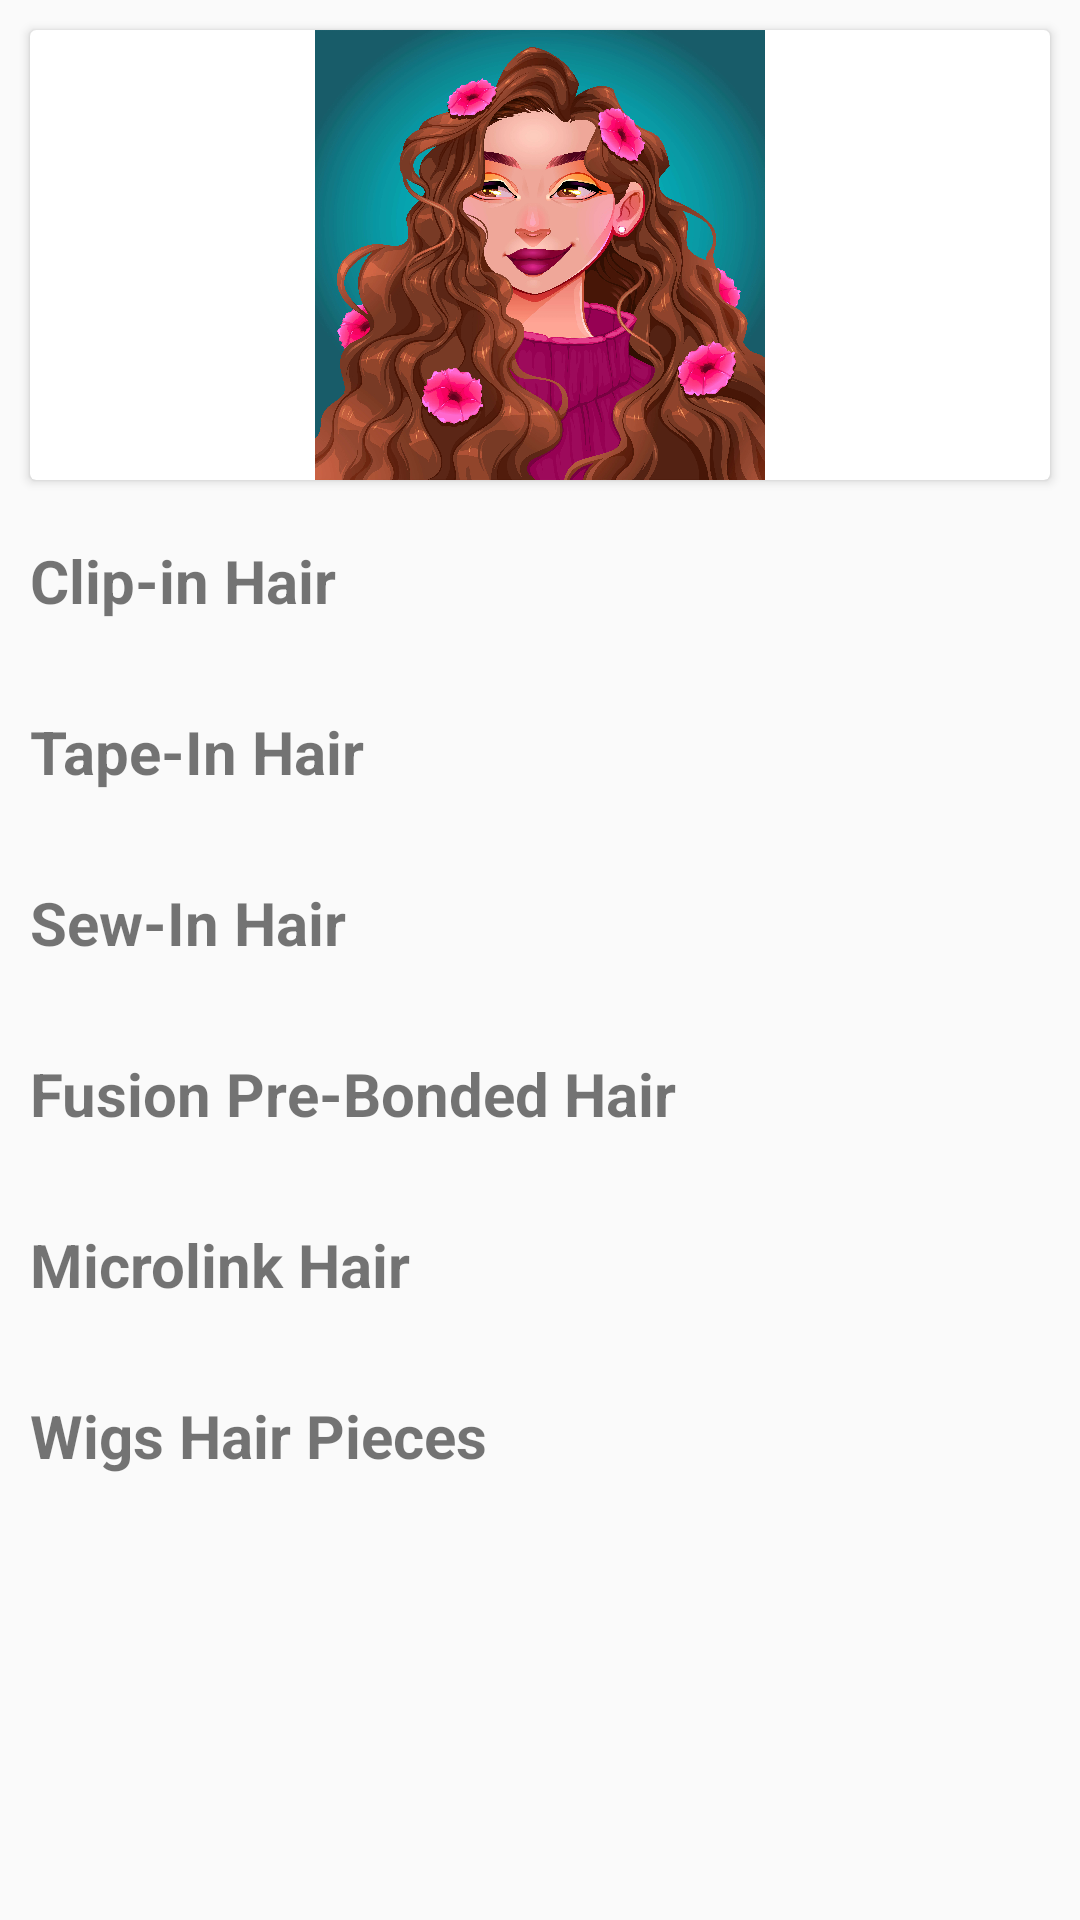

Android layout source for this screen:
<!-- AndroidManifest.xml: application theme AppTheme -->
<!-- res/layout/layout_user_dash_board.xml -->
<?xml version="1.0" encoding="utf-8"?>
<LinearLayout xmlns:android="http://schemas.android.com/apk/res/android"
    android:layout_width="match_parent"
    android:layout_height="match_parent"
    xmlns:tools="http://schemas.android.com/tools"
    android:orientation="vertical">

    <ScrollView
        android:layout_width="match_parent"
        android:layout_height="match_parent">

        <LinearLayout
            android:layout_width="match_parent"
            android:layout_height="wrap_content"
            android:orientation="vertical">

            <androidx.cardview.widget.CardView
                android:layout_width="match_parent"
                android:layout_height="150dp"
                android:layout_margin="10dp"
                android:background="@drawable/canvas" >
                <ImageView
                    android:layout_width="match_parent"
                    android:layout_height="match_parent"
                    android:src="@drawable/canvas"/>
            </androidx.cardview.widget.CardView>

            <LinearLayout
                android:layout_width="match_parent"
                android:layout_height="wrap_content"
                android:layout_margin="10dp"
                android:orientation="vertical">

                <TextView
                    android:layout_width="wrap_content"
                    android:layout_height="wrap_content"
                    android:text="Clip-in Hair"
                    android:textSize="20sp"
                    android:textStyle="bold" />

                <androidx.recyclerview.widget.RecyclerView
                    android:id="@+id/clip_in_recyclerview"
                    android:layout_width="match_parent"
                    android:layout_height="wrap_content"
                    android:layout_marginTop="10dp" />

            </LinearLayout>

            <LinearLayout
                android:layout_width="match_parent"
                android:layout_height="wrap_content"
                android:layout_margin="10dp"
                android:orientation="vertical">

                <TextView
                    android:layout_width="wrap_content"
                    android:layout_height="wrap_content"
                    android:text="Tape-In Hair"
                    android:textSize="20sp"
                    android:textStyle="bold" />

                <androidx.recyclerview.widget.RecyclerView
                    tools:listitem="@layout/item_user_product"
                    android:id="@+id/tape_in_recyclerview"
                    android:layout_width="match_parent"
                    android:layout_height="wrap_content"
                    android:layout_marginTop="10dp" />

            </LinearLayout>

            <LinearLayout
                android:layout_width="match_parent"
                android:layout_height="wrap_content"
                android:layout_margin="10dp"
                android:orientation="vertical">

                <TextView
                    android:layout_width="wrap_content"
                    android:layout_height="wrap_content"
                    android:text="Sew-In Hair"
                    android:textSize="20sp"
                    android:textStyle="bold" />

                <androidx.recyclerview.widget.RecyclerView
                    tools:listitem="@layout/item_user_product"
                    android:id="@+id/sew_in_recyclerview"
                    android:layout_width="match_parent"
                    android:layout_height="wrap_content"
                    android:layout_marginTop="10dp" />

            </LinearLayout>

            <LinearLayout
                android:layout_width="match_parent"
                android:layout_height="wrap_content"
                android:layout_margin="10dp"
                android:orientation="vertical">

                <TextView
                    android:layout_width="wrap_content"
                    android:layout_height="wrap_content"
                    android:text="Fusion Pre-Bonded Hair"
                    android:textSize="20sp"
                    android:textStyle="bold" />

                <androidx.recyclerview.widget.RecyclerView
                    android:id="@+id/fusion_in_recyclerview"
                    android:layout_width="match_parent"
                    android:layout_height="wrap_content"
                    android:layout_marginTop="10dp" />

            </LinearLayout>

            <LinearLayout
                android:layout_width="match_parent"
                android:layout_height="wrap_content"
                android:layout_margin="10dp"
                android:orientation="vertical">

                <TextView
                    android:layout_width="wrap_content"
                    android:layout_height="wrap_content"
                    android:text="Microlink Hair"
                    android:textSize="20sp"
                    android:textStyle="bold" />

                <androidx.recyclerview.widget.RecyclerView
                    android:id="@+id/micro_in_recyclerview"
                    android:layout_width="match_parent"
                    android:layout_height="wrap_content"
                    android:layout_marginTop="10dp" />

            </LinearLayout>

            <LinearLayout
                android:layout_width="match_parent"
                android:layout_height="wrap_content"
                android:layout_margin="10dp"
                android:orientation="vertical">

                <TextView
                    android:layout_width="wrap_content"
                    android:layout_height="wrap_content"
                    android:text="Wigs Hair Pieces"
                    android:textSize="20sp"
                    android:textStyle="bold" />

                <androidx.recyclerview.widget.RecyclerView
                    android:id="@+id/wig_in_recyclerview"
                    android:layout_width="match_parent"
                    android:layout_height="wrap_content"
                    android:layout_marginTop="10dp" />

            </LinearLayout>
        </LinearLayout>
    </ScrollView>
</LinearLayout>
<!-- res/layout/item_user_product.xml (included above) -->
<?xml version="1.0" encoding="utf-8"?>
<androidx.cardview.widget.CardView xmlns:android="http://schemas.android.com/apk/res/android"
    xmlns:app="http://schemas.android.com/apk/res-auto"
    android:orientation="vertical"
    android:layout_width="wrap_content"
    android:layout_height="wrap_content"
    app:cardCornerRadius="8dp"
    android:layout_margin="20dp"
    android:id="@+id/_user_product_card">
    
    <LinearLayout
        android:layout_width="match_parent"
        android:layout_height="wrap_content"
        android:orientation="vertical">
        
        <ImageView
            android:layout_width="150dp"
            android:layout_height="150dp"
            android:src="@drawable/canvas"
            android:id="@+id/_user_product_image"/>

        <View
            android:layout_width="match_parent"
            android:layout_height="1dp"
            android:background="?android:attr/listDivider" />
        
        <TextView
            android:layout_width="wrap_content"
            android:layout_height="wrap_content"
            android:text="Product Name"
            android:textSize="16sp"
            android:id="@+id/_user_product_name"
            android:layout_margin="5dp"/>
        
        <RelativeLayout
            android:layout_margin="5dp"
            android:layout_width="match_parent"
            android:layout_height="wrap_content"
            android:orientation="horizontal">
            <TextView
                android:layout_alignParentStart="true"
                android:layout_width="wrap_content"
                android:layout_height="wrap_content"
                android:textSize="16sp"
                android:text="100"
                android:id="@+id/_user_product_amount"/>
            <ImageView
                android:layout_alignParentEnd="true"
                android:layout_width="wrap_content"
                android:layout_height="wrap_content"
                android:textSize="16sp"
                android:src="@drawable/ic_orders"
                android:id="@+id/_user_product_cart"/>
        </RelativeLayout>

    </LinearLayout>


</androidx.cardview.widget.CardView>
<!-- resources referenced by this layout -->
<resources>
  <!-- drawable canvas: jpg bitmap (drawable, 758643 bytes) -->
  <!-- drawable ic_orders: png bitmap (drawable-hdpi, 384 bytes) -->
  <style name="AppTheme" parent="Theme.AppCompat.Light.NoActionBar">
          
          <item name="colorPrimary">@color/colorPrimary</item>
          <item name="colorPrimaryDark">@color/colorPrimaryDark</item>
          <item name="colorAccent">@color/colorAccent</item>
      </style>
  <color name="colorPrimary">#1F5BF3</color>
  <color name="colorPrimaryDark">#0947E8</color>
  <color name="colorAccent">#00A5FF</color>
</resources>
